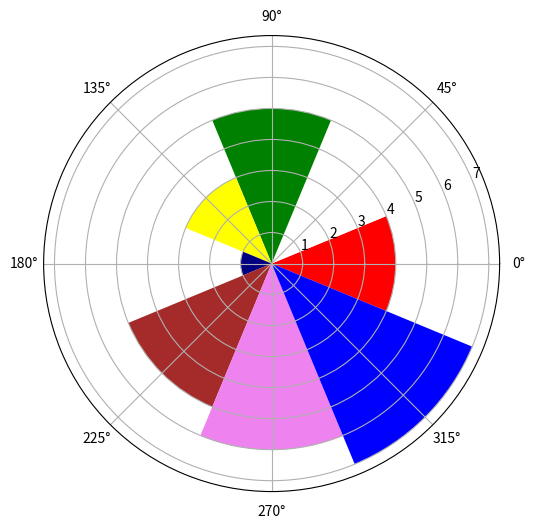

Source code (Python):
# [redacted]
#!@File : .py
import numpy as np
import pandas as pd
import matplotlib.pyplot as plt
N= 8
theta= np.arange(0.,2*np.pi,2*np.pi/N)
raddi= np.array([4,7,5,3,1,5,6,7])
plt.axes([0.025,0.025,0.95,0.95],polar= True)
colors= np.array(
    ['red','white','green','yellow','navy','brown','violet','blue']
)
plt.bar(theta,raddi,width=(2*np.pi/N),bottom= 0.0,color=colors)
plt.show()